Dataset: Parametros (GitHub, DanaSono-Dev/SRAI_ML). Classes: TYLCV, foliar mold, train sanas, train tizon temprano.

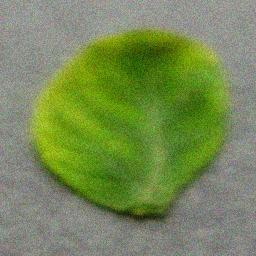
Label: TYLCV

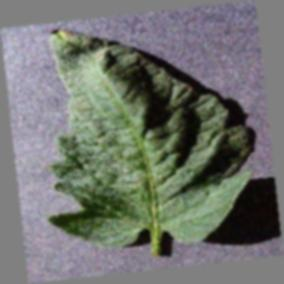
Label: train sanas

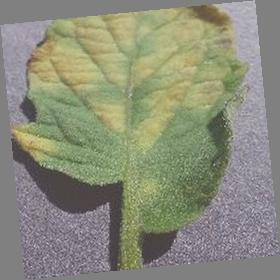
Label: foliar mold

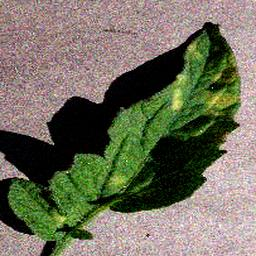
Label: foliar mold

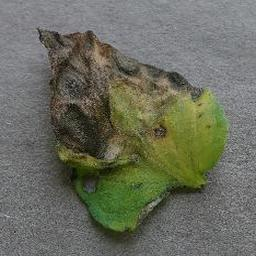
Label: train tizon temprano

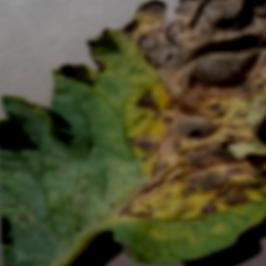
Label: train tizon temprano
